Dataset: c-1 (GitHub, aslelekova/coursework-sber). Classes: clean, dirty.

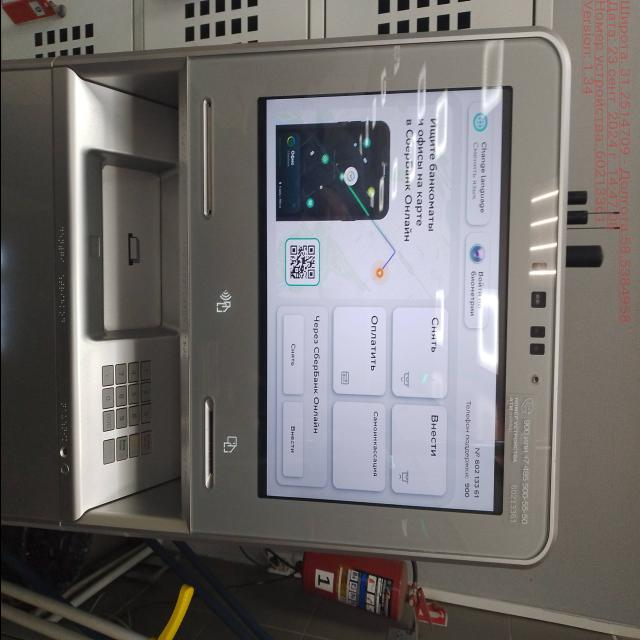
Label: clean

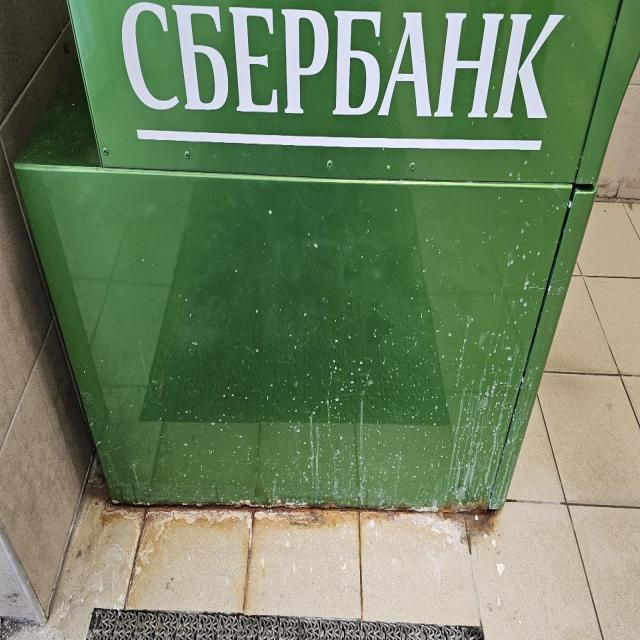
Label: dirty

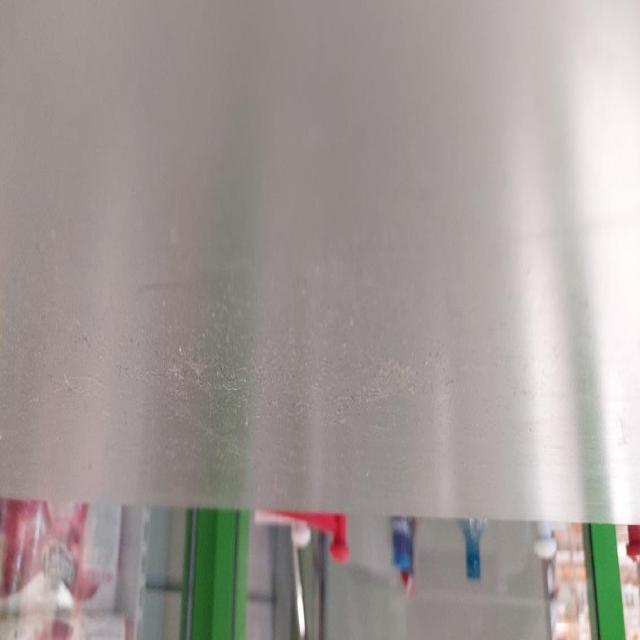
Label: dirty

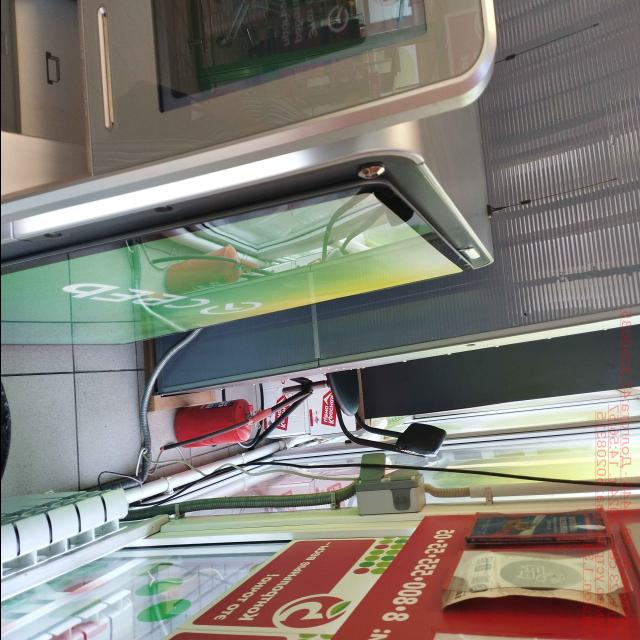
Label: clean

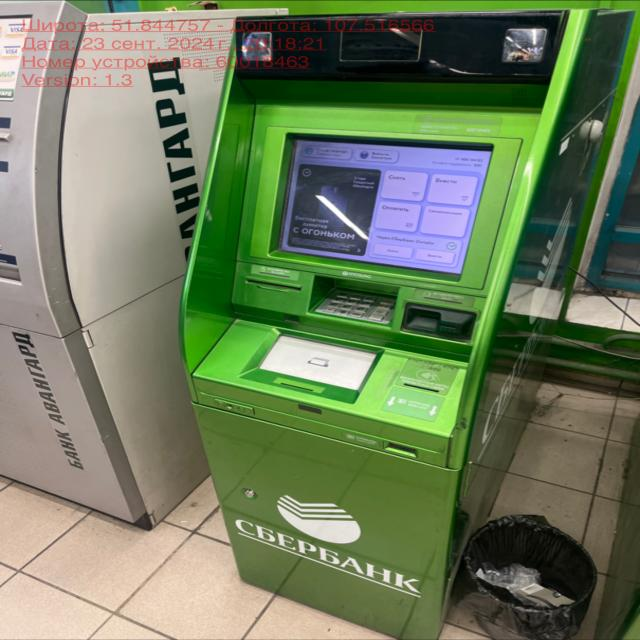
Label: clean

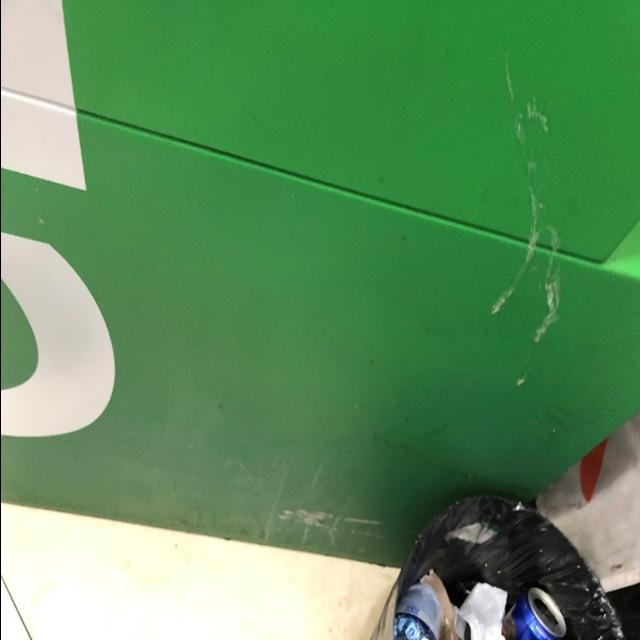
Label: dirty
